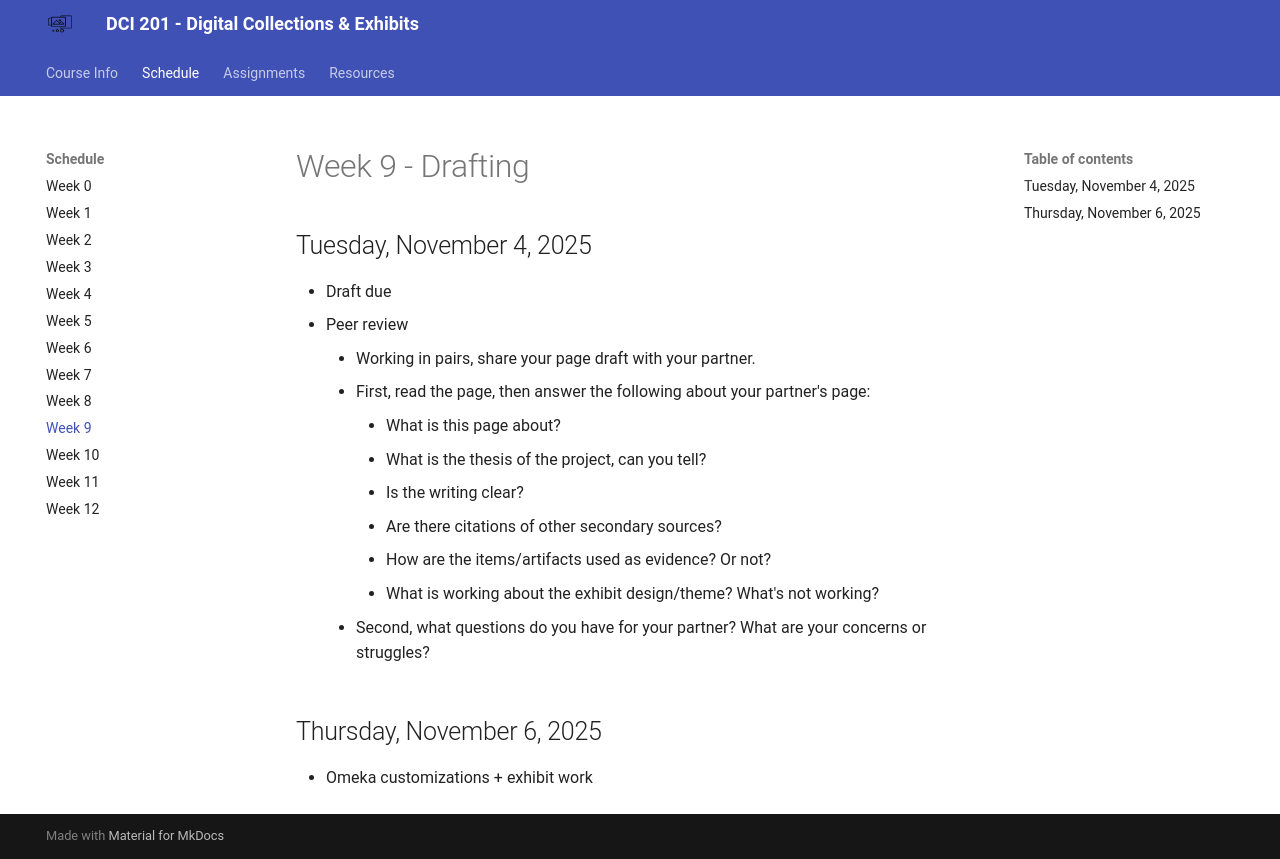

repository: mackenziekbrooks/dci201-f25 · page: schedule/week09/index.html · generator: mkdocs

# Week 9 - Drafting


## Tuesday, November 4, 2025

* Draft due
* Peer review 
	* Working in pairs, share your page draft with your partner.
	* First, read the page, then answer the following about your partner's page: 
		* What is this page about? 
		* What is the thesis of the project, can you tell?
		* Is the writing clear? 
		* Are there citations of other secondary sources? 
		* How are the items/artifacts used as evidence? Or not?
		* What is working about the exhibit design/theme? What's not working? 
	* Second, what questions do you have for your partner? What are your concerns or struggles? 

## Thursday, November 6, 2025

* Omeka customizations + exhibit work 
